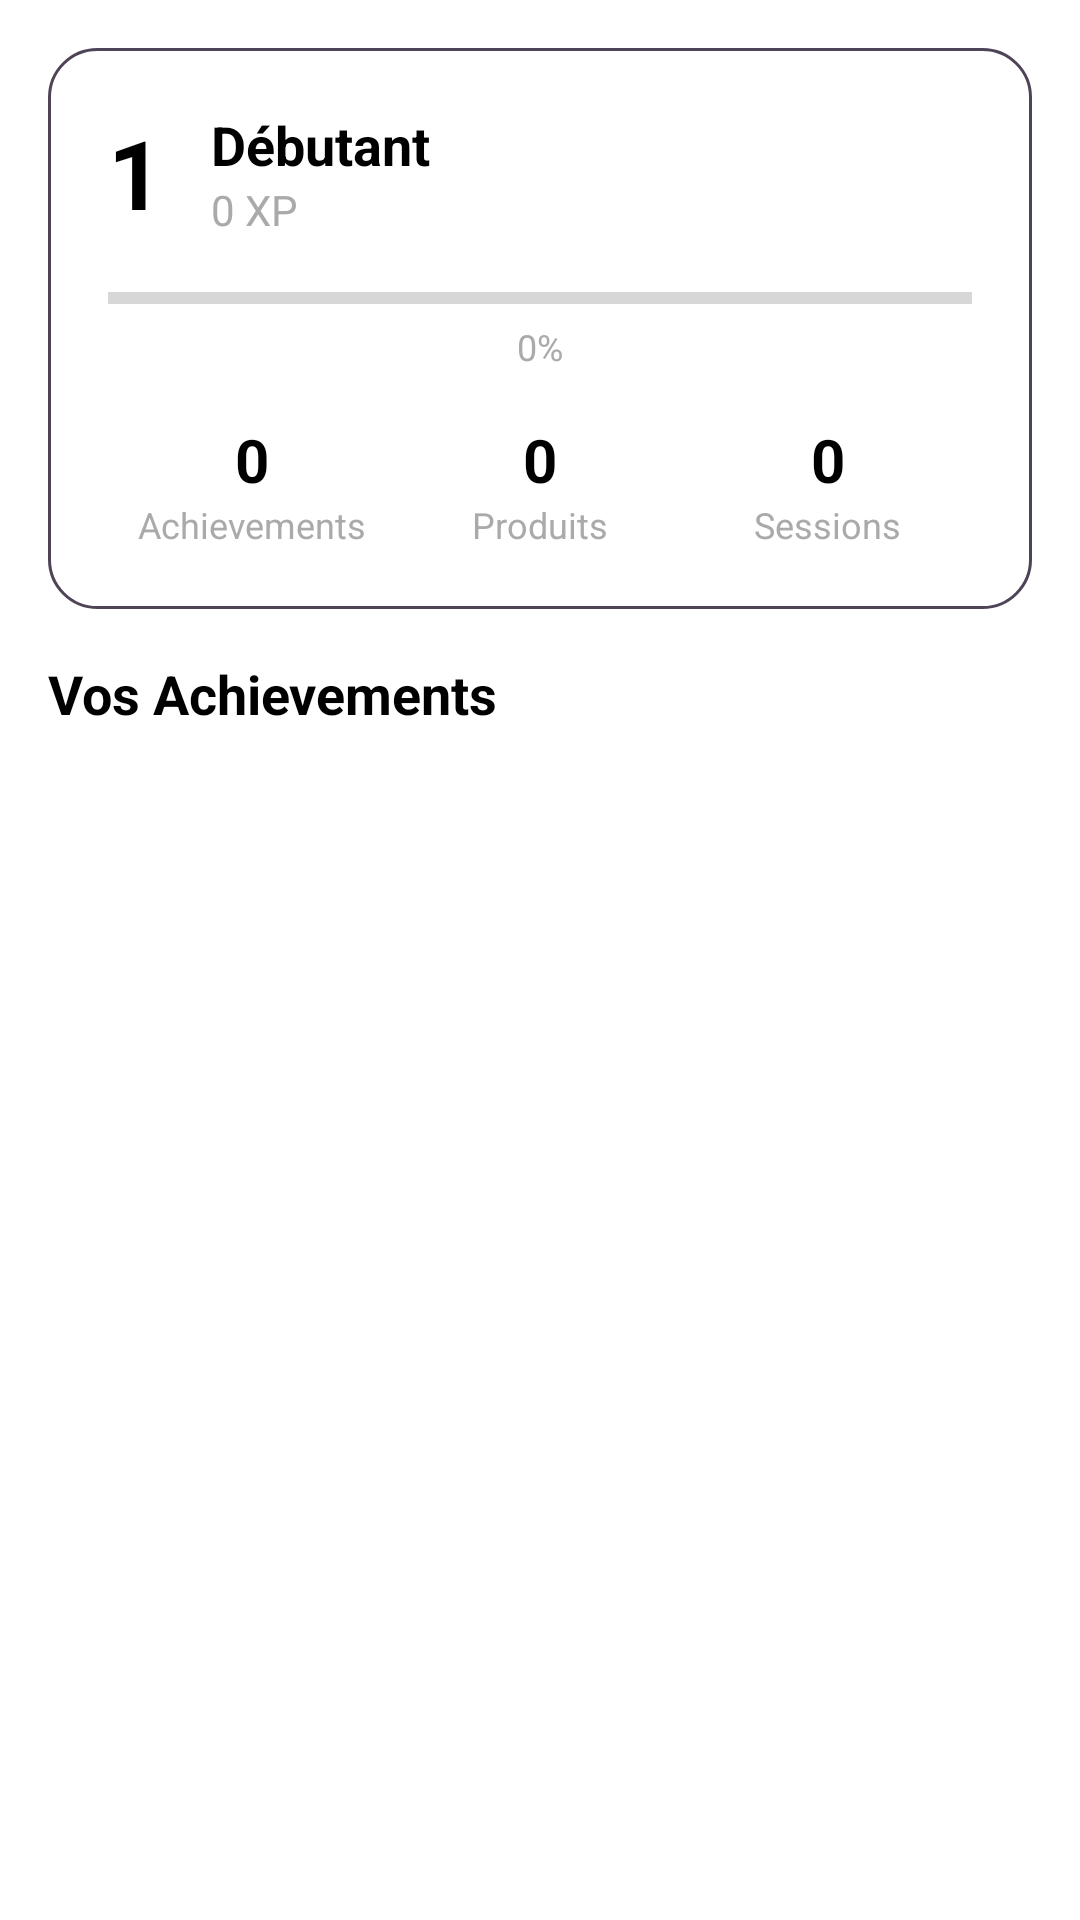

Here is an Android app screen rendered from its layout file. Give the layout XML and the strings, colors and styles it references.
<!-- AndroidManifest.xml: activity theme Theme.Shoopt -->
<!-- res/layout/fragment_user_profile.xml -->
<?xml version="1.0" encoding="utf-8"?>
<ScrollView xmlns:android="http://schemas.android.com/apk/res/android"
    xmlns:app="http://schemas.android.com/apk/res-auto"
    android:layout_width="match_parent"
    android:layout_height="match_parent"
    android:background="@android:color/white">

    <LinearLayout
        android:layout_width="match_parent"
        android:layout_height="wrap_content"
        android:orientation="vertical"
        android:padding="16dp">

        
        <LinearLayout
            android:id="@+id/profile_header"
            android:layout_width="match_parent"
            android:layout_height="wrap_content"
            android:orientation="vertical"
            android:background="@drawable/card_background_rounded"
            android:padding="20dp"
            android:layout_marginBottom="16dp">

            
            <LinearLayout
                android:layout_width="match_parent"
                android:layout_height="wrap_content"
                android:orientation="horizontal"
                android:gravity="center_vertical">

                <TextView
                    android:id="@+id/user_level_text"
                    android:layout_width="wrap_content"
                    android:layout_height="wrap_content"
                    android:text="1"
                    android:textSize="32sp"
                    android:textStyle="bold"
                    android:textColor="@android:color/black" />

                <LinearLayout
                    android:layout_width="0dp"
                    android:layout_height="wrap_content"
                    android:layout_weight="1"
                    android:layout_marginStart="16dp"
                    android:orientation="vertical">

                    <TextView
                        android:id="@+id/user_level_title"
                        android:layout_width="wrap_content"
                        android:layout_height="wrap_content"
                        android:text="Débutant"
                        android:textSize="18sp"
                        android:textStyle="bold"
                        android:textColor="@android:color/black" />

                    <TextView
                        android:id="@+id/total_xp_text"
                        android:layout_width="wrap_content"
                        android:layout_height="wrap_content"
                        android:text="0 XP"
                        android:textSize="14sp"
                        android:textColor="@android:color/darker_gray" />

                </LinearLayout>

            </LinearLayout>

            
            <ProgressBar
                android:id="@+id/level_progress_bar"
                style="?android:attr/progressBarStyleHorizontal"
                android:layout_width="match_parent"
                android:layout_height="8dp"
                android:layout_marginTop="16dp"
                android:max="100"
                android:progress="0" />

            <TextView
                android:id="@+id/level_progress_text"
                android:layout_width="wrap_content"
                android:layout_height="wrap_content"
                android:layout_gravity="center"
                android:layout_marginTop="4dp"
                android:text="0%"
                android:textSize="12sp"
                android:textColor="@android:color/darker_gray" />

            
            <LinearLayout
                android:layout_width="match_parent"
                android:layout_height="wrap_content"
                android:layout_marginTop="16dp"
                android:orientation="horizontal">

                <LinearLayout
                    android:layout_width="0dp"
                    android:layout_height="wrap_content"
                    android:layout_weight="1"
                    android:orientation="vertical"
                    android:gravity="center">

                    <TextView
                        android:id="@+id/achievements_completed_text"
                        android:layout_width="wrap_content"
                        android:layout_height="wrap_content"
                        android:text="0"
                        android:textSize="20sp"
                        android:textStyle="bold"
                        android:textColor="@android:color/black" />

                    <TextView
                        android:layout_width="wrap_content"
                        android:layout_height="wrap_content"
                        android:text="Achievements"
                        android:textSize="12sp"
                        android:textColor="@android:color/darker_gray" />

                </LinearLayout>

                <LinearLayout
                    android:layout_width="0dp"
                    android:layout_height="wrap_content"
                    android:layout_weight="1"
                    android:orientation="vertical"
                    android:gravity="center">

                    <TextView
                        android:id="@+id/products_added_text"
                        android:layout_width="wrap_content"
                        android:layout_height="wrap_content"
                        android:text="0"
                        android:textSize="20sp"
                        android:textStyle="bold"
                        android:textColor="@android:color/black" />

                    <TextView
                        android:layout_width="wrap_content"
                        android:layout_height="wrap_content"
                        android:text="Produits"
                        android:textSize="12sp"
                        android:textColor="@android:color/darker_gray" />

                </LinearLayout>

                <LinearLayout
                    android:layout_width="0dp"
                    android:layout_height="wrap_content"
                    android:layout_weight="1"
                    android:orientation="vertical"
                    android:gravity="center">

                    <TextView
                        android:id="@+id/shopping_sessions_text"
                        android:layout_width="wrap_content"
                        android:layout_height="wrap_content"
                        android:text="0"
                        android:textSize="20sp"
                        android:textStyle="bold"
                        android:textColor="@android:color/black" />

                    <TextView
                        android:layout_width="wrap_content"
                        android:layout_height="wrap_content"
                        android:text="Sessions"
                        android:textSize="12sp"
                        android:textColor="@android:color/darker_gray" />

                </LinearLayout>

            </LinearLayout>

        </LinearLayout>

        
        <TextView
            android:layout_width="wrap_content"
            android:layout_height="wrap_content"
            android:text="Vos Achievements"
            android:textSize="18sp"
            android:textStyle="bold"
            android:textColor="@android:color/black"
            android:layout_marginBottom="12dp" />

        
        <androidx.recyclerview.widget.RecyclerView
            android:id="@+id/achievements_recycler_view"
            android:layout_width="match_parent"
            android:layout_height="wrap_content"
            android:nestedScrollingEnabled="true"
            android:clipToPadding="false"
            android:paddingBottom="16dp"
            android:overScrollMode="never" />

    </LinearLayout>

</ScrollView>
<!-- resources referenced by this layout -->
<resources>
  <!-- drawable card_background_rounded (drawable) -->
  <?xml version="1.0" encoding="utf-8"?>
  <shape xmlns:android="http://schemas.android.com/apk/res/android"
      android:shape="rectangle">
      <corners android:radius="16dp" />
      <solid android:color="?attr/colorSurface" />
      <stroke
          android:width="1dp"
          android:color="@color/main_palette_old_lavender_variant" />
  </shape>
  <style name="Theme.Shoopt" parent="Theme.MaterialComponents.DayNight.NoActionBar">
  
          
          <item name="colorPrimary">@color/main_palette_rajah</item>
          <item name="colorPrimaryVariant">@color/main_palette_rajah_variant</item>
          <item name="colorOnPrimary">@color/main_palette_rajah_on</item>
  
          
          <item name="colorSecondary">@color/main_palette_old_lavender</item>
          <item name="colorSecondaryVariant">@color/main_palette_old_lavender_variant</item>
          <item name="colorOnSecondary">@color/main_palette_old_lavender_on</item>
  
          
          <item name="android:statusBarColor">?attr/colorPrimaryVariant</item>
  
          
          <item name="android:windowTranslucentStatus">false</item>
          <item name="android:windowTranslucentNavigation">false</item>
          <item name="android:fitsSystemWindows">true</item>
          <item name="android:windowDrawsSystemBarBackgrounds">true</item>
  
          
          <item name="backgroundColor">@color/main_palette_isabelline</item>
      </style>
  <color name="main_palette_old_lavender_variant">#4E4357</color>
  <color name="main_palette_rajah">#FFB05B</color>
  <color name="main_palette_rajah_variant">#F8A13F</color>
  <color name="main_palette_rajah_on">#F2EDEB</color>
  <color name="main_palette_old_lavender">#6E6268</color>
  <color name="main_palette_old_lavender_on">#F2EDEB</color>
  <color name="main_palette_isabelline">#F2EDEB</color>
</resources>
